Image classification data set "signature_classifier" (rishabh1263/Document-verification-system on GitHub). Class labels (2): non signature, signature.

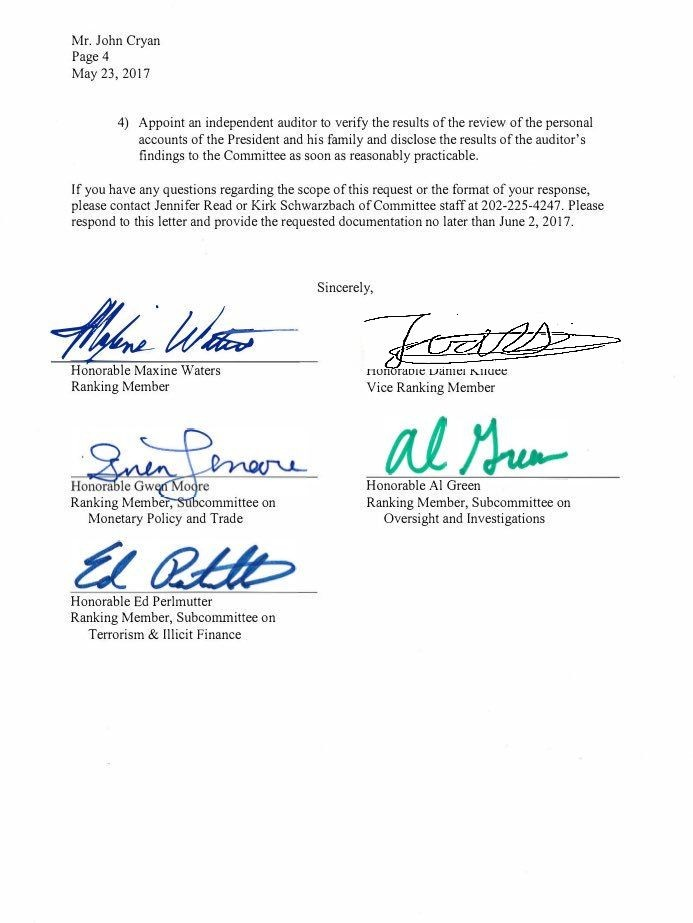
Label: non signature

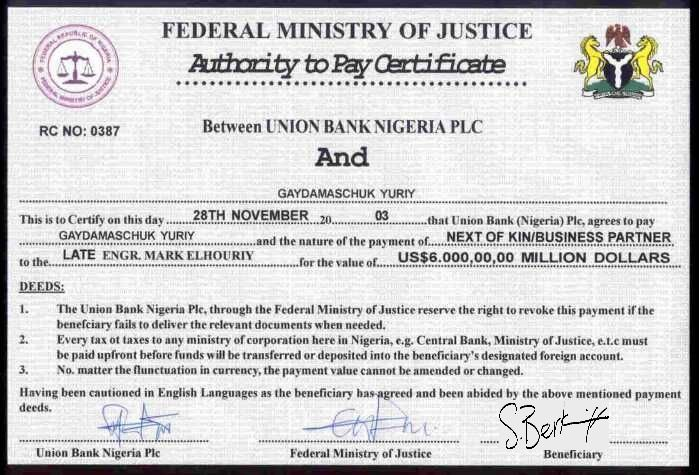
Label: non signature

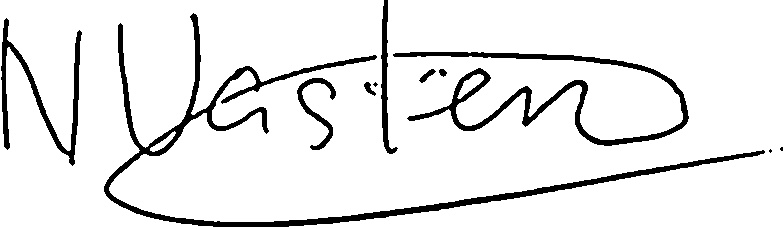
Label: signature

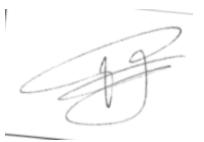
Label: signature

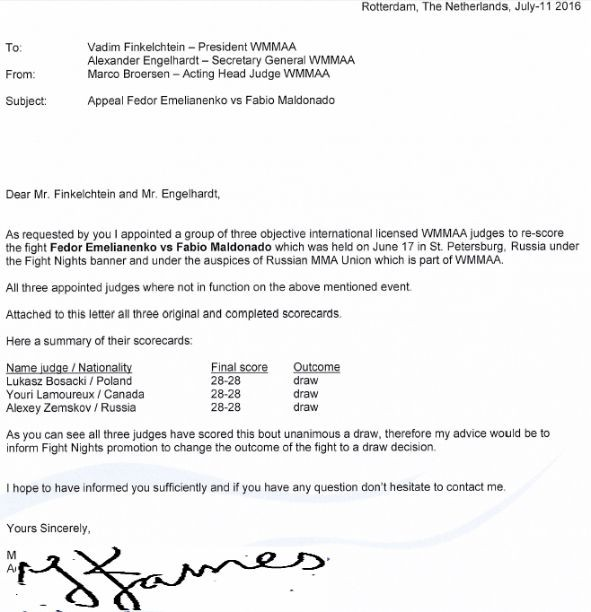
Label: non signature

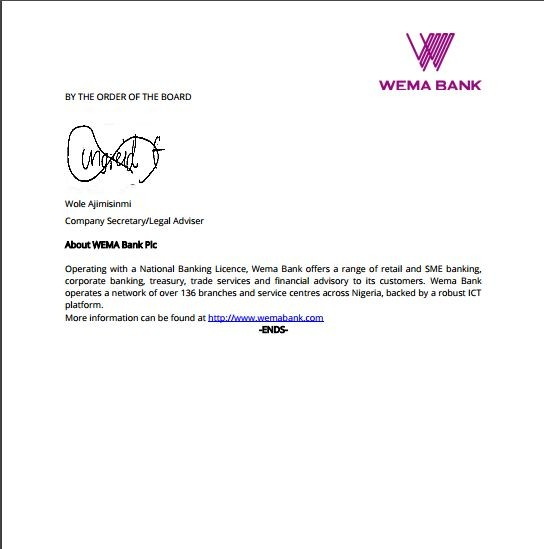
Label: non signature
